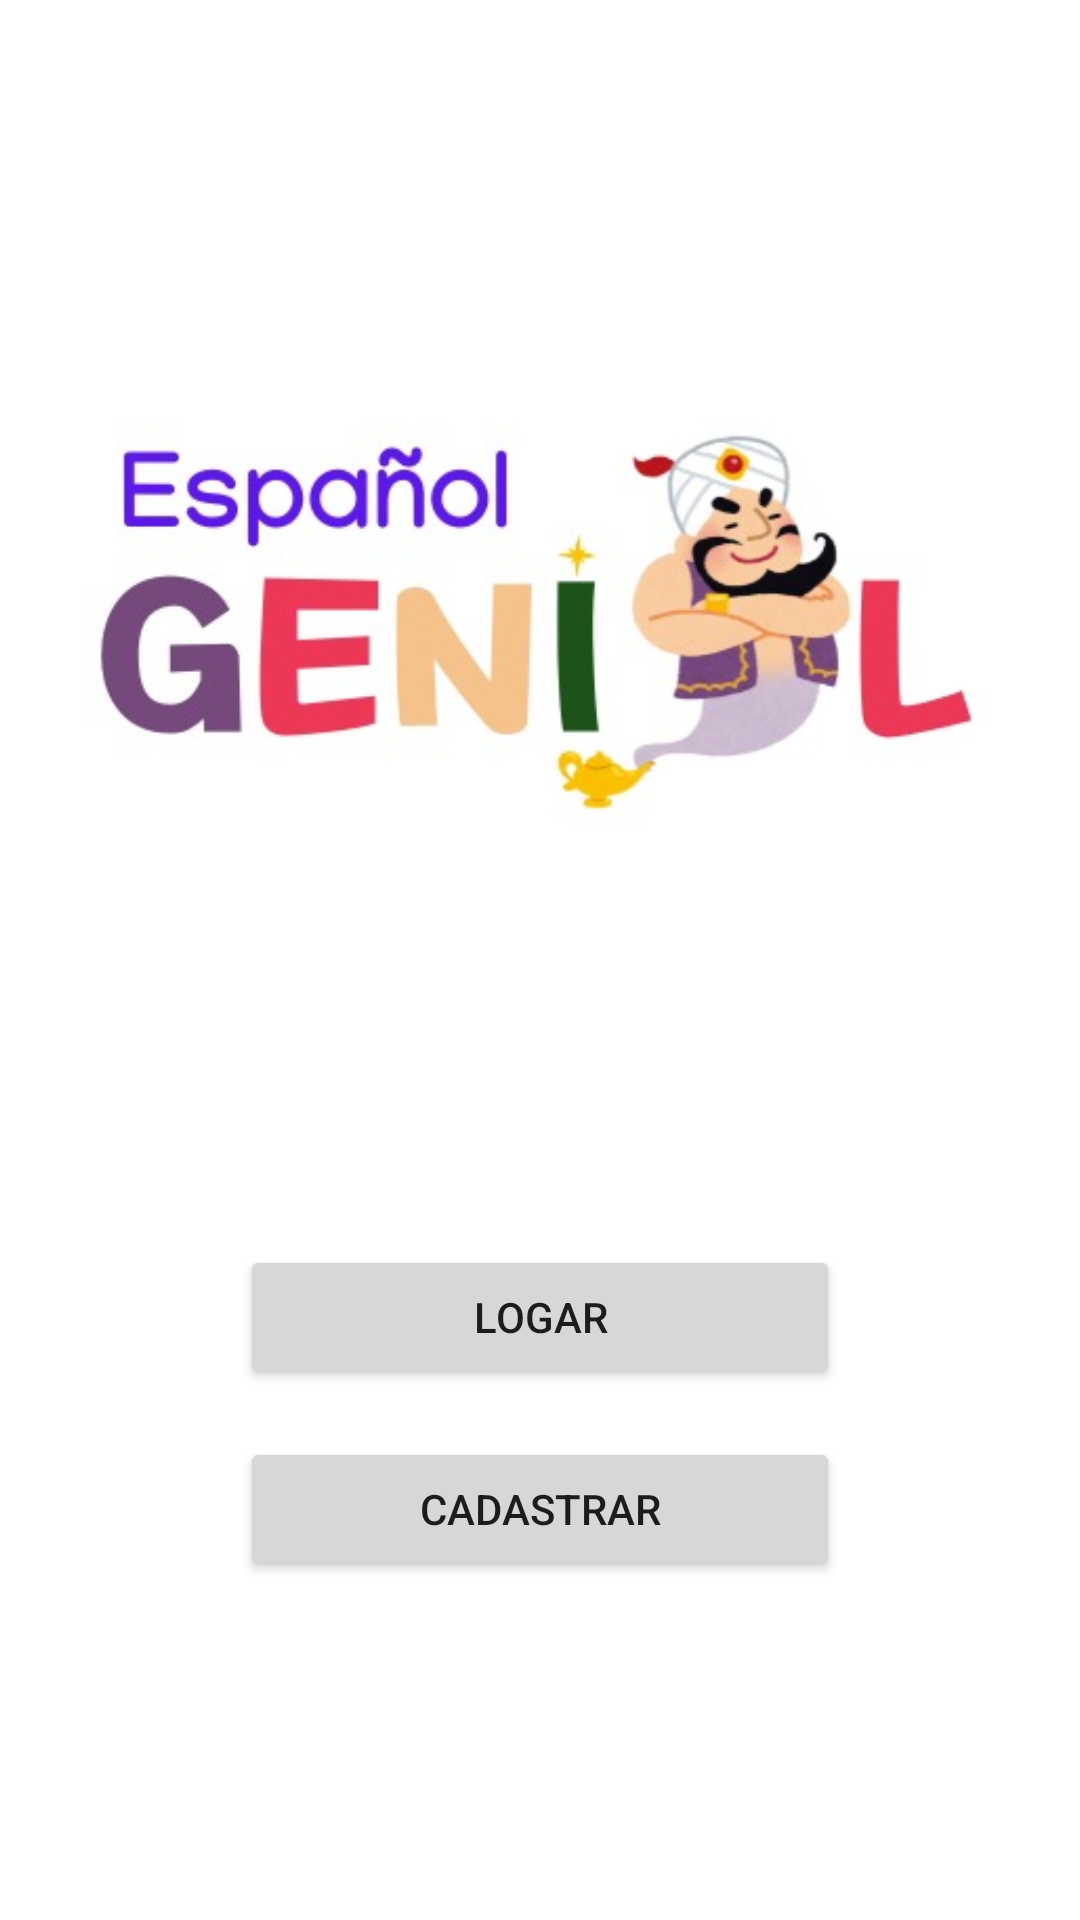

Here is an Android app screen rendered from its layout file. Give the layout XML and the strings, colors and styles it references.
<!-- AndroidManifest.xml: application theme Theme.EspanholGenialStorageAndroid -->
<!-- res/layout/login_activity.xml -->
<?xml version="1.0" encoding="utf-8"?>
<FrameLayout xmlns:android="http://schemas.android.com/apk/res/android"
    xmlns:app="http://schemas.android.com/apk/res-auto"
    android:layout_width="match_parent"
    android:layout_height="match_parent"
    android:padding="16dp">

    
    <ScrollView
        android:id="@+id/scrollInitialLayout"
        android:layout_width="match_parent"
        android:layout_height="match_parent"
        android:visibility="visible">

        <LinearLayout
            android:id="@+id/initialLayout"
            android:layout_width="match_parent"
            android:layout_height="wrap_content"
            android:gravity="center"
            android:orientation="vertical">

            
            <ImageView
                android:id="@+id/ivLogo"
                android:layout_width="350dp"
                android:layout_height="375dp"
                android:layout_marginBottom="16dp"
                android:src="@drawable/logo" />

            
            <Button
                android:id="@+id/btnLogar"
                android:layout_width="200dp"
                android:layout_height="wrap_content"
                android:layout_margin="8dp"
                android:text="Logar" />

            
            <Button
                android:id="@+id/btnCadastrar"
                android:layout_width="200dp"
                android:layout_height="wrap_content"
                android:layout_margin="8dp"
                android:text="Cadastrar" />
        </LinearLayout>
    </ScrollView>

    
    <ScrollView
        android:id="@+id/scrollLoginFields"
        android:layout_width="match_parent"
        android:layout_height="match_parent"
        android:visibility="gone">

        <LinearLayout
            android:id="@+id/loginFields"
            android:layout_width="match_parent"
            android:layout_height="wrap_content"
            android:gravity="center"
            android:orientation="vertical"
            android:padding="8dp">

            <TextView
                android:id="@+id/tvLoginComentario"
                android:layout_width="match_parent"
                android:layout_height="wrap_content"
                android:text="Coloque o seu e-mail e senha para Entrar!" />

            <TextView
                android:id="@+id/tvLoginMail"
                android:layout_width="match_parent"
                android:layout_height="wrap_content"
                android:layout_marginBottom="4dp"
                android:text="E-mail:"
                android:textSize="18sp" />

            <EditText
                android:id="@+id/etLoginMail"
                android:layout_width="match_parent"
                android:layout_height="wrap_content"
                android:hint="Digite seu e-mail"
                android:textSize="18sp" />

            <TextView
                android:id="@+id/tvLoginPassword"
                android:layout_width="match_parent"
                android:layout_height="wrap_content"
                android:layout_marginTop="8dp"
                android:layout_marginBottom="4dp"
                android:text="Senha:"
                android:textSize="18sp" />

            
            <com.google.android.material.textfield.TextInputLayout
                android:id="@+id/passwordInputLayoutLogin"
                android:layout_width="match_parent"
                android:layout_height="wrap_content"
                android:layout_marginBottom="8dp"
                app:endIconMode="password_toggle">

                <com.google.android.material.textfield.TextInputEditText
                    android:id="@+id/etLoginPassword"
                    android:layout_width="match_parent"
                    android:layout_height="wrap_content"
                    android:hint="Digite sua senha"
                    android:inputType="textPassword"
                    android:textSize="18sp" />
            </com.google.android.material.textfield.TextInputLayout>

            <Button
                android:id="@+id/btnEntrar"
                android:layout_width="match_parent"
                android:layout_height="wrap_content"
                android:layout_marginTop="8dp"
                android:text="Entrar" />

            <Button
                android:id="@+id/btnEsqueceuSenha"
                android:layout_width="match_parent"
                android:layout_height="wrap_content"
                android:layout_marginTop="8dp"
                android:text="Esqueceu sua senha" />

            <Button
                android:id="@+id/btnCancelarLogin"
                android:layout_width="match_parent"
                android:layout_height="wrap_content"
                android:layout_marginTop="8dp"
                android:text="Cancelar" />
        </LinearLayout>
    </ScrollView>

    
    <ScrollView
        android:id="@+id/scrollRegisterFields"
        android:layout_width="match_parent"
        android:layout_height="match_parent"
        android:visibility="gone">

        <LinearLayout
            android:id="@+id/registerFields"
            android:layout_width="match_parent"
            android:layout_height="wrap_content"
            android:gravity="center"
            android:orientation="vertical"
            android:padding="8dp">

            <TextView
                android:id="@+id/tvRegistroComentario"
                android:layout_width="match_parent"
                android:layout_height="wrap_content"
                android:text="Coloque o seu email e senha para se Cadastrar!" />

            <TextView
                android:id="@+id/tvRegisterMail"
                android:layout_width="match_parent"
                android:layout_height="wrap_content"
                android:text="E-mail:"
                android:textSize="18sp" />

            <EditText
                android:id="@+id/etRegisterMail"
                android:layout_width="match_parent"
                android:layout_height="wrap_content"
                android:layout_marginBottom="8dp"
                android:hint="Digite seu e-mail"
                android:textSize="18sp" />

            <TextView
                android:id="@+id/tvRegisterPassword"
                android:layout_width="match_parent"
                android:layout_height="wrap_content"
                android:text="Senha:"
                android:textSize="18sp" />

            
            <com.google.android.material.textfield.TextInputLayout
                android:id="@+id/passwordInputLayoutRegister"
                android:layout_width="match_parent"
                android:layout_height="wrap_content"
                android:layout_marginBottom="8dp"
                app:endIconMode="password_toggle">

                <com.google.android.material.textfield.TextInputEditText
                    android:id="@+id/etRegisterPassword"
                    android:layout_width="match_parent"
                    android:layout_height="wrap_content"
                    android:hint="Digite sua senha"
                    android:inputType="textPassword"
                    android:textSize="18sp" />
            </com.google.android.material.textfield.TextInputLayout>

            <TextView
                android:id="@+id/tvRegisterConfirmPassword"
                android:layout_width="match_parent"
                android:layout_height="wrap_content"
                android:text="Confirmar senha:"
                android:textSize="18sp" />

            
            <com.google.android.material.textfield.TextInputLayout
                android:id="@+id/passwordConfirmInputLayoutRegister"
                android:layout_width="match_parent"
                android:layout_height="wrap_content"
                android:layout_marginBottom="8dp"
                app:endIconMode="password_toggle">

                <com.google.android.material.textfield.TextInputEditText
                    android:id="@+id/etRegisterPasswordConfirm"
                    android:layout_width="match_parent"
                    android:layout_height="wrap_content"
                    android:hint="Confirme sua senha"
                    android:inputType="textPassword"
                    android:textSize="18sp" />
            </com.google.android.material.textfield.TextInputLayout>

            <Button
                android:id="@+id/btnRegistrar"
                android:layout_width="match_parent"
                android:layout_height="wrap_content"
                android:text="Cadastrar" />

            <Button
                android:id="@+id/btnCancelarRegistro"
                android:layout_width="match_parent"
                android:layout_height="wrap_content"
                android:layout_marginTop="8dp"
                android:text="Voltar" />
        </LinearLayout>
    </ScrollView>
</FrameLayout>
<!-- resources referenced by this layout -->
<resources>
  <!-- drawable logo: jpeg bitmap (drawable, 22984 bytes) -->
  <style name="Theme.EspanholGenialStorageAndroid" parent="Theme.MaterialComponents.DayNight.DarkActionBar">
          
          <item name="colorPrimary">@color/purple_500</item>
          <item name="colorPrimaryVariant">@color/purple_700</item>
          <item name="colorOnPrimary">@color/white</item>
          
          <item name="colorSecondary">@color/teal_200</item>
          <item name="colorSecondaryVariant">@color/teal_700</item>
          <item name="colorOnSecondary">@color/black</item>
          
          <item name="android:statusBarColor">?attr/colorPrimaryVariant</item>
          
      </style>
  <!-- not gathered from this repository: default colours our renderer supplied (Android Studio template values) -->
  <color name="purple_500">#FF6200EE</color>
  <color name="purple_700">#FF3700B3</color>
  <color name="teal_200">#FF03DAC5</color>
  <color name="teal_700">#FF018786</color>
  <color name="black">#FF000000</color>
  <color name="white">#FFFFFFFF</color>
</resources>
